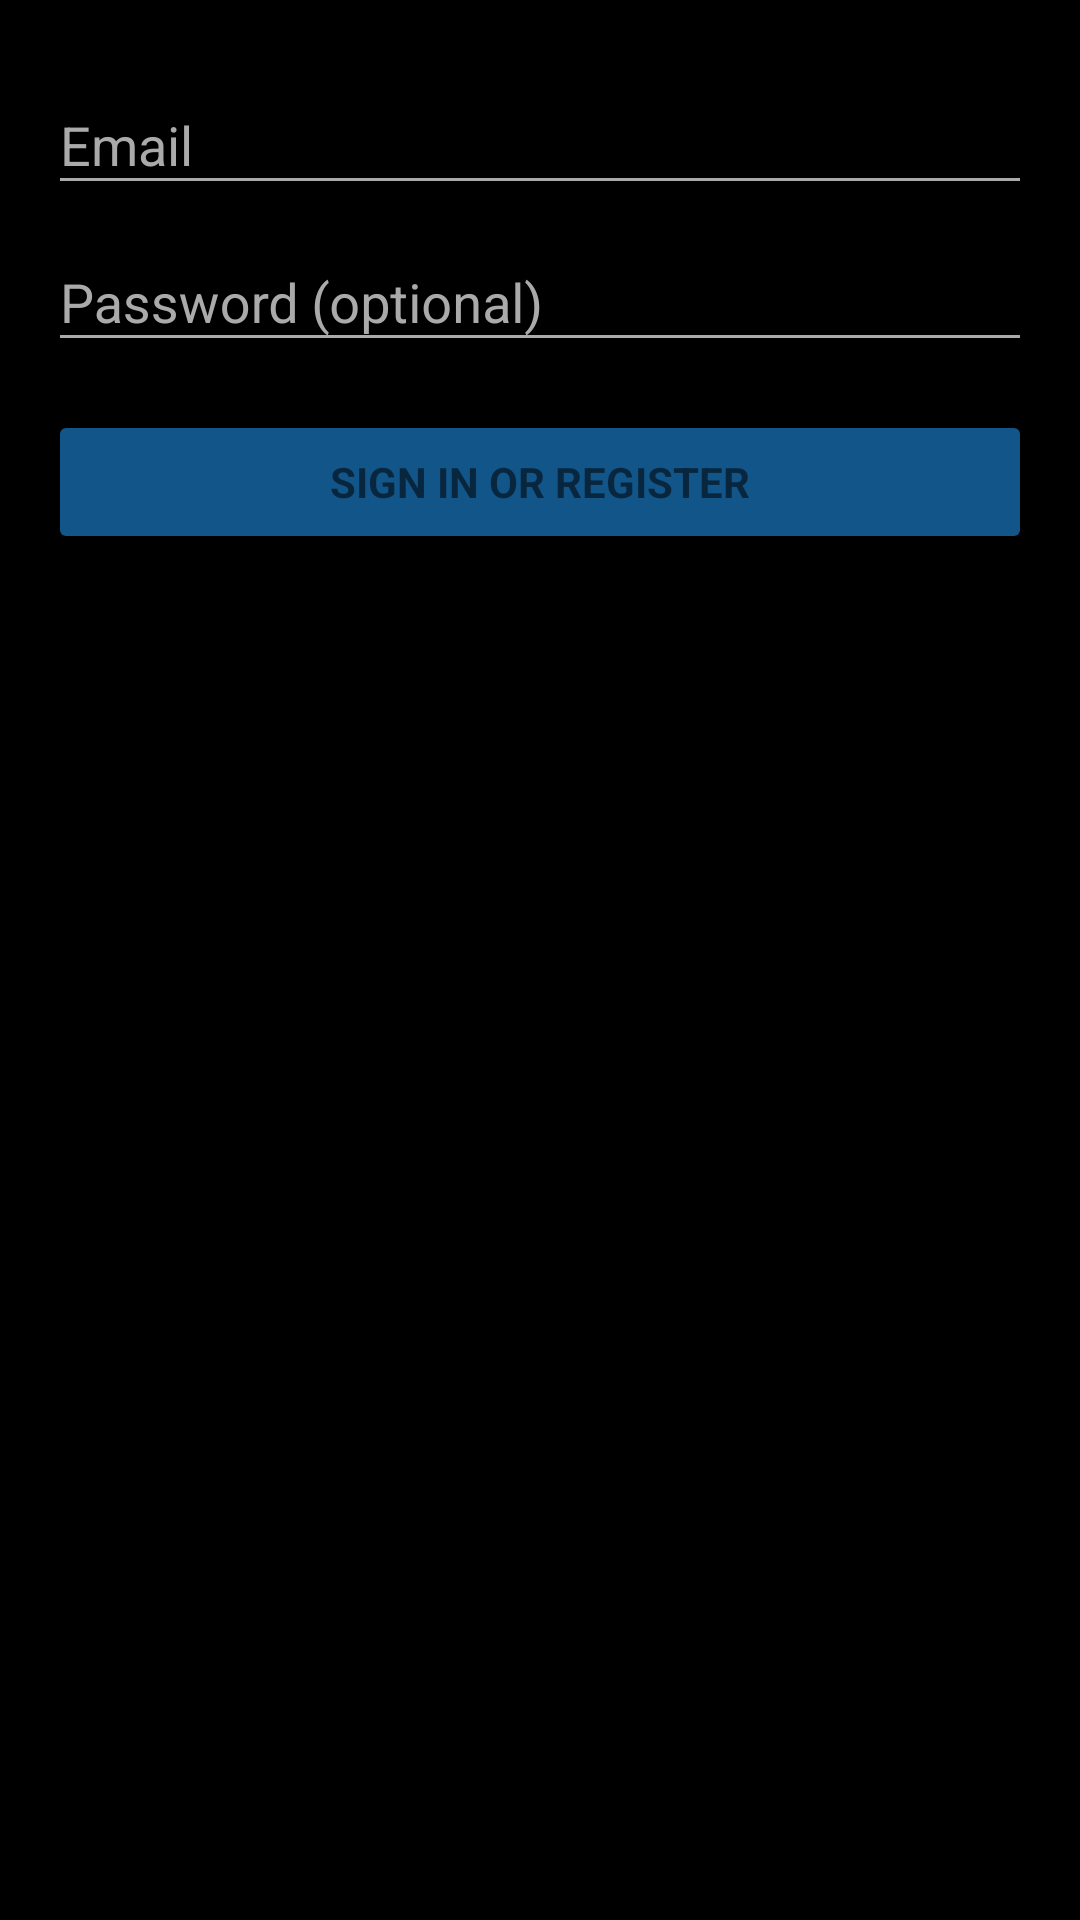

Produce the Android XML layout that renders to this screen, including the resource entries it uses.
<!-- AndroidManifest.xml: application theme AppTheme -->
<!-- res/layout/activity_login_screen.xml -->
<?xml version="1.0" encoding="utf-8"?>
<LinearLayout xmlns:android="http://schemas.android.com/apk/res/android"
    xmlns:tools="http://schemas.android.com/tools"
    android:layout_width="match_parent"
    android:layout_height="match_parent"
    android:gravity="center_horizontal"
    android:orientation="vertical"
    android:paddingLeft="@dimen/activity_horizontal_margin"
    android:paddingTop="@dimen/activity_vertical_margin"
    android:paddingRight="@dimen/activity_horizontal_margin"
    android:paddingBottom="@dimen/activity_vertical_margin"
    tools:context=".LoginScreen"
    android:background="@android:color/black">

    
    <ProgressBar
        android:id="@+id/login_progress"
        style="?android:attr/progressBarStyleLarge"
        android:layout_width="wrap_content"
        android:layout_height="wrap_content"
        android:layout_marginBottom="8dp"
        android:visibility="gone" />

    <ScrollView
        android:id="@+id/login_form"
        android:layout_width="match_parent"
        android:layout_height="match_parent">

        <LinearLayout
            android:id="@+id/email_login_form"
            android:layout_width="match_parent"
            android:layout_height="wrap_content"
            android:orientation="vertical">

            <android.support.design.widget.TextInputLayout
                android:layout_width="match_parent"
                android:layout_height="wrap_content">

                <AutoCompleteTextView
                    android:id="@+id/email"
                    android:layout_width="match_parent"
                    android:layout_height="wrap_content"
                    android:hint="@string/prompt_email"
                    android:inputType="textEmailAddress"
                    android:maxLines="1"
                    android:singleLine="true"
                    android:textColor="@android:color/white"
                    android:backgroundTint="@android:color/darker_gray"
                    />

            </android.support.design.widget.TextInputLayout>

            <android.support.design.widget.TextInputLayout
                android:layout_width="match_parent"
                android:layout_height="wrap_content">

                <EditText
                    android:id="@+id/password"
                    android:layout_width="match_parent"
                    android:layout_height="wrap_content"
                    android:hint="@string/prompt_password"
                    android:imeActionId="6"
                    android:imeActionLabel="@string/action_sign_in_short"
                    android:imeOptions="actionUnspecified"
                    android:inputType="textPassword"
                    android:maxLines="1"
                    android:singleLine="true"
                    android:textColor="@android:color/white"
                    android:backgroundTint="@android:color/darker_gray"/>

            </android.support.design.widget.TextInputLayout>

            <Button
                android:id="@+id/email_sign_in_button"
                style="?android:textAppearanceSmall"
                android:layout_width="match_parent"
                android:layout_height="wrap_content"
                android:layout_marginTop="16dp"
                android:text="@string/action_sign_in"
                android:textStyle="bold"
                android:backgroundTint="@color/colorPrimary"/>

        </LinearLayout>
    </ScrollView>
</LinearLayout>
<!-- resources referenced by this layout -->
<resources>
  <color name="colorPrimary">#125588</color>
  <dimen name="activity_horizontal_margin">16dp</dimen>
  <dimen name="activity_vertical_margin">16dp</dimen>
  <string name="action_sign_in">Sign in or register</string>
  <string name="action_sign_in_short">Sign in</string>
  <string name="prompt_email">Email</string>
  <string name="prompt_password">Password (optional)</string>
  <style name="AppTheme" parent="Theme.AppCompat.Light.DarkActionBar">
          
          <item name="colorPrimary">@color/colorPrimary</item>
          <item name="colorPrimaryDark">@color/colorPrimaryDark</item>
          <item name="colorAccent">@color/colorPrimary</item>
          <item name="android:textColorHint">@android:color/darker_gray</item>
      </style>
  <color name="colorPrimaryDark">#222222</color>
</resources>
